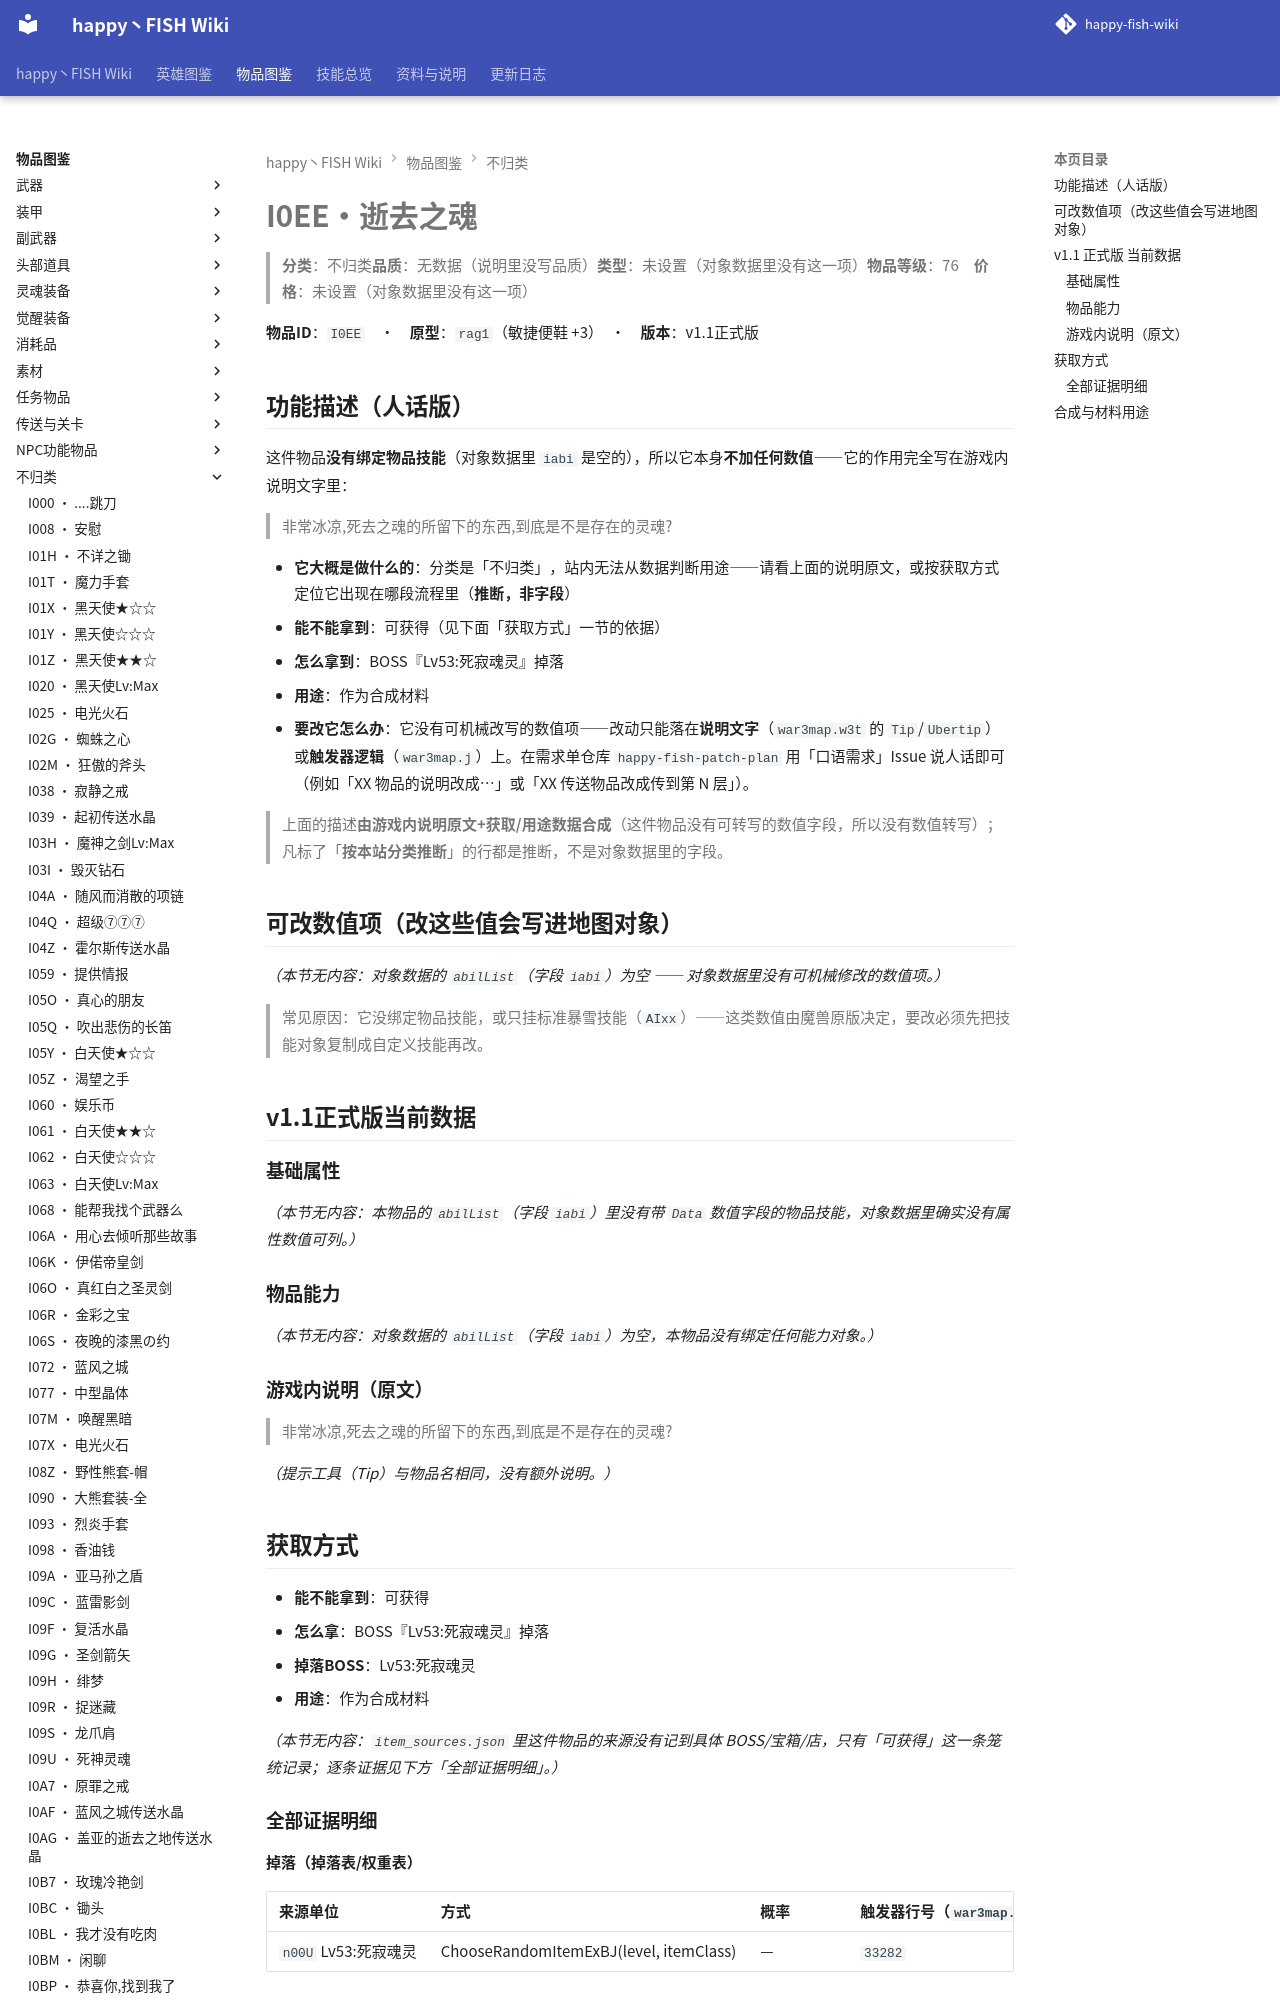

repository: slasher233/happy-fish-sao-wiki · page: items/不归类/I0EE_逝去之魂/index.html · generator: mkdocs

# I0EE · 逝去之魂

> **分类**：不归类　**品质**：无数据（说明里没写品质）　**类型**：未设置（对象数据里没有这一项）　**物品等级**：76　**价格**：未设置（对象数据里没有这一项）

**物品 ID**：`I0EE`　·　**原型**：`rag1`（敏捷便鞋  +3）　·　**版本**：v1.1 正式版

## 功能描述（人话版）

这件物品**没有绑定物品技能**（对象数据里 `iabi` 是空的），所以它本身**不加任何数值** —— 它的作用完全写在游戏内说明文字里：

> 非常冰凉,死去之魂的所留下的东西,到底是不是存在的灵魂?

- **它大概是做什么的**：分类是「不归类」，站内无法从数据判断用途——请看上面的说明原文，或按获取方式定位它出现在哪段流程里（**推断，非字段**）
- **能不能拿到**：可获得（见下面「获取方式」一节的依据）
- **怎么拿到**：BOSS『Lv53:死寂魂灵』掉落
- **用途**：作为合成材料
- **要改它怎么办**：它没有可机械改写的数值项 —— 改动只能落在**说明文字**（`war3map.w3t` 的 `Tip`/`Ubertip`）或**触发器逻辑**（`war3map.j`）上。在需求单仓库 `happy-fish-patch-plan` 用「口语需求」Issue 说人话即可（例如「XX 物品的说明改成…」或「XX 传送物品改成传到第 N 层」）。

> 上面的描述**由游戏内说明原文 + 获取/用途数据合成**（这件物品没有可转写的数值字段，所以没有数值转写）；凡标了「**按本站分类推断**」的行都是推断，不是对象数据里的字段。

## 可改数值项（改这些值会写进地图对象）

_（本节无内容：对象数据的 `abilList`（字段 `iabi`）为空 —— 对象数据里没有可机械修改的数值项。）_

> 常见原因：它没绑定物品技能，或只挂标准暴雪技能（`AIxx`）——这类数值由魔兽原版决定，要改必须先把技能对象复制成自定义技能再改。

## v1.1 正式版 当前数据

### 基础属性

_（本节无内容：本物品的 `abilList`（字段 `iabi`）里没有带 `Data` 数值字段的物品技能，对象数据里确实没有属性数值可列。）_

### 物品能力

_（本节无内容：对象数据的 `abilList`（字段 `iabi`）为空，本物品没有绑定任何能力对象。）_

### 游戏内说明（原文）

> 非常冰凉,死去之魂的所留下的东西,到底是不是存在的灵魂?

_（提示工具（Tip）与物品名相同，没有额外说明。）_
